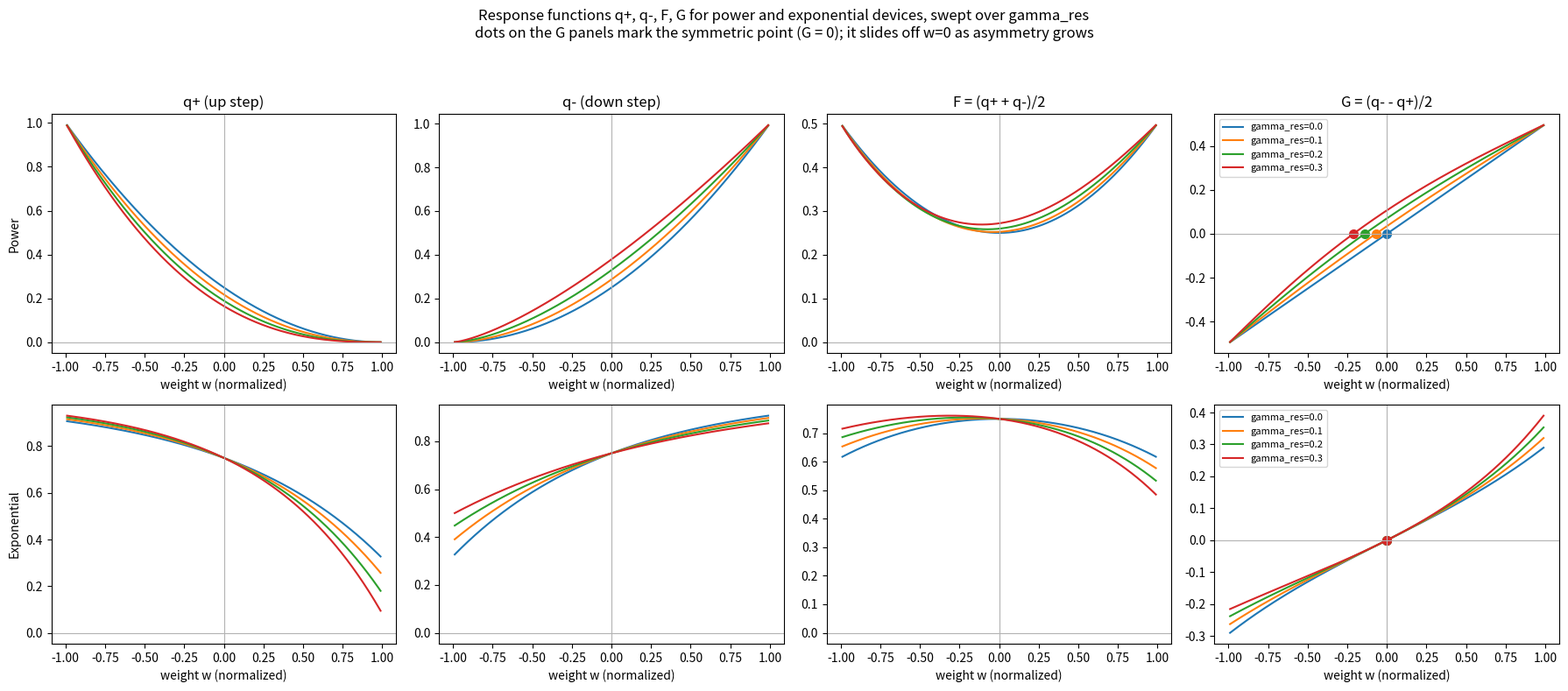

Here is the Python script that generated this plot:
"""
Engineering skill check: plot q+, q-, F, G for the power (PowStep) and
exponential (ExpStep) response families at varying gamma_res.

Grounding (aihwkit 1.1.0 device models, see configs/devices.py):
  Normalized weight w in [-1, 1], bounds b_max=+1, b_min=-1.
  omega(w) = (b_max - w) / (b_max - b_min) = (1 - w) / 2   (distance to upper bound)

  PowStepDevice (power family):
      q+(w) = omega^gamma_plus            (up-direction step size)
      q-(w) = (1 - omega)^gamma_minus     (down-direction step size)

  ExpStepDevice (exponential family):
      z(w)  = 2 * a_es * w / (b_max - b_min) + b_es = a_es * w + b_es
      q+(w) = max(1 - A * exp(+gamma_plus  * z(w)), 0)
      q-(w) = max(1 - A * exp(-gamma_minus * z(w)), 0)

Response-function decomposition (Wu et al. 2025, eq. 6):
      F(w) = (q+(w) + q-(w)) / 2      symmetric component
      G(w) = (q-(w) - q+(w)) / 2      asymmetric component
  Symmetric point W_sp is the weight where G(W_sp) = 0.

gamma_res is the up/down asymmetry knob:
      gamma_plus  = gamma0 * (1 + gamma_res)
      gamma_minus = gamma0 * (1 - gamma_res)
  gamma_res = 0 gives a device whose two directions share the same exponent.
  Raising gamma_res pushes the symmetric point off w = 0, which is exactly the
  drift E-RIDER has to track and the shape our drift model will make time-varying.
"""

import numpy as np
import matplotlib.pyplot as plt

GAMMA_RES = [0.0, 0.1, 0.2, 0.3]          # same sweep values as the S1 c_Lin figure
COLORS = ["#1f77b4", "#ff7f0e", "#2ca02c", "#d62728"]
W = np.linspace(-0.99, 0.99, 400)


def power_responses(w, gamma_res, gamma0=2.0):
    omega = (1.0 - w) / 2.0
    gp = gamma0 * (1.0 + gamma_res)
    gm = gamma0 * (1.0 - gamma_res)
    q_plus = omega ** gp
    q_minus = (1.0 - omega) ** gm
    return q_plus, q_minus


def exp_responses(w, gamma_res, gamma0=1.0, a_es=1.0, b_es=0.0, A=0.25):
    z = a_es * w + b_es
    gp = gamma0 * (1.0 + gamma_res)
    gm = gamma0 * (1.0 - gamma_res)
    q_plus = np.clip(1.0 - A * np.exp(gp * z), 0.0, None)
    q_minus = np.clip(1.0 - A * np.exp(-gm * z), 0.0, None)
    return q_plus, q_minus


def symmetric_point(w, G):
    """First sign change of G along w -> linear-interpolated root."""
    sign = np.sign(G)
    idx = np.where(np.diff(sign) != 0)[0]
    if len(idx) == 0:
        return None
    i = idx[0]
    w0, w1, g0, g1 = w[i], w[i + 1], G[i], G[i + 1]
    return w0 - g0 * (w1 - w0) / (g1 - g0)


families = [("Power (PowStep)", power_responses), ("Exponential (ExpStep)", exp_responses)]
cols = ["q+ (up step)", "q- (down step)", "F = (q+ + q-)/2", "G = (q- - q+)/2"]

fig, axes = plt.subplots(2, 4, figsize=(18, 8))
for r, (fam_name, fn) in enumerate(families):
    for gr, color in zip(GAMMA_RES, COLORS):
        qp, qm = fn(W, gr)
        F = (qp + qm) / 2.0
        G = (qm - qp) / 2.0
        wsp = symmetric_point(W, G)
        label = f"gamma_res={gr}"
        axes[r, 0].plot(W, qp, color=color, label=label)
        axes[r, 1].plot(W, qm, color=color, label=label)
        axes[r, 2].plot(W, F, color=color, label=label)
        axes[r, 3].plot(W, G, color=color, label=label)
        if wsp is not None:
            axes[r, 3].plot(wsp, 0.0, "o", color=color, markersize=7)
    for c in range(4):
        axes[r, c].axhline(0, color="0.7", lw=0.8)
        axes[r, c].axvline(0, color="0.7", lw=0.8)
        axes[r, c].set_xlabel("weight w (normalized)")
        if r == 0:
            axes[r, c].set_title(cols[c])
        axes[r, c].set_ylabel(fam_name.split()[0] if c == 0 else "")
    axes[r, 3].legend(fontsize=8, loc="best")

fig.suptitle(
    "Response functions q+, q-, F, G for power and exponential devices, swept over gamma_res\n"
    "dots on the G panels mark the symmetric point (G = 0); it slides off w=0 as asymmetry grows",
    fontsize=12,
)
fig.tight_layout(rect=[0, 0, 1, 0.94])
fig.savefig("skill_check_responses.png", dpi=150)
print("saved skill_check_responses.png")

# print the symmetric-point shift table
print("\nSymmetric point W_sp (root of G):")
for fam_name, fn in families:
    print(f"  {fam_name}")
    for gr in GAMMA_RES:
        qp, qm = fn(W, gr)
        G = (qm - qp) / 2.0
        wsp = symmetric_point(W, G)
        print(f"    gamma_res={gr}:  W_sp = {wsp:.4f}" if wsp is not None else f"    gamma_res={gr}:  no root in range")
